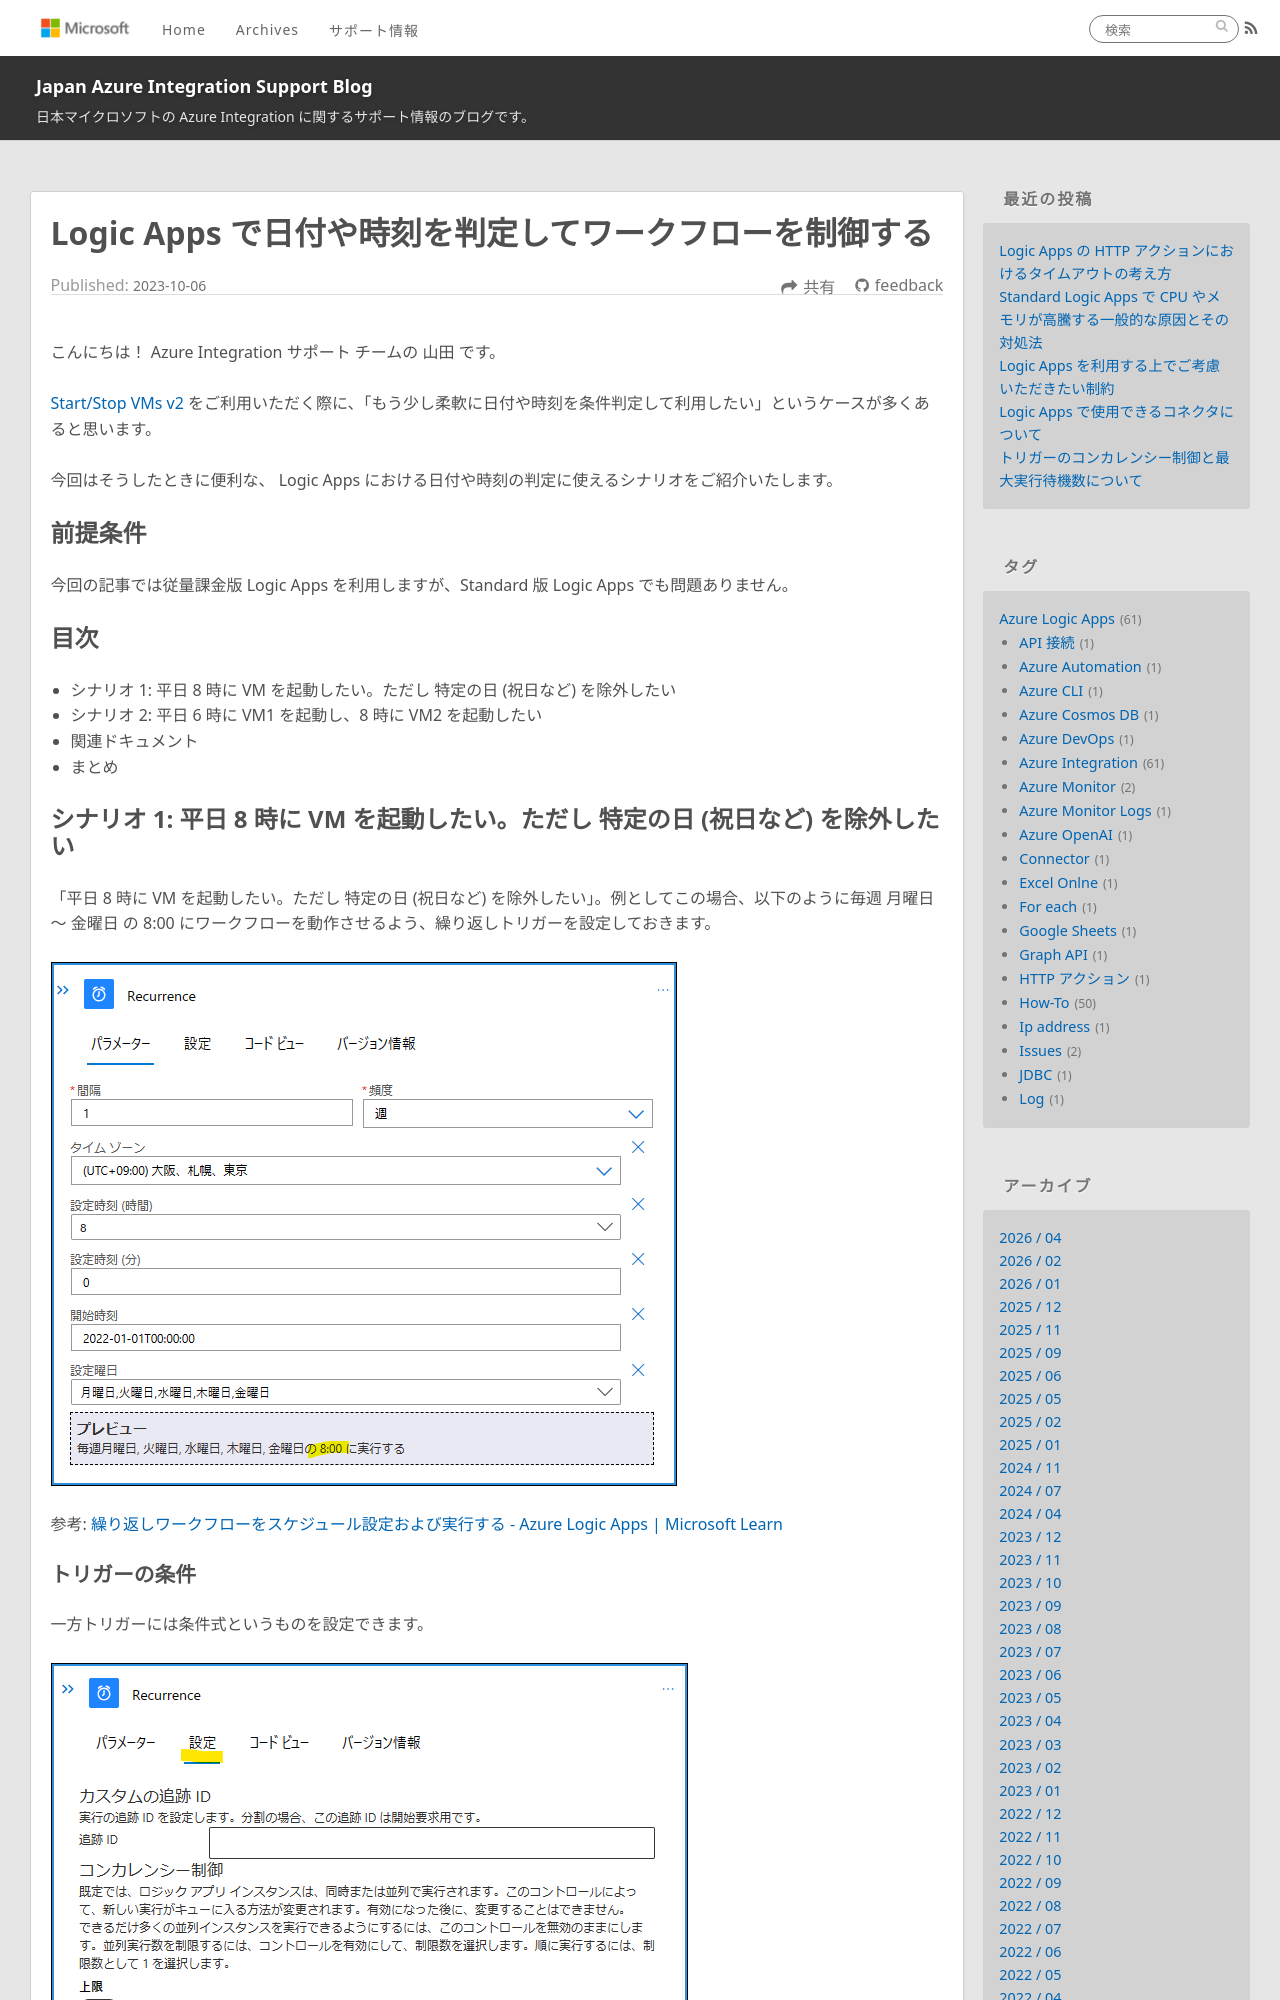

repository: Yiwen-Chen/blog · page: LogicApps/LogicApps-Functions/index.html · generator: jekyll

---
title: Logic Apps で日付や時刻を判定してワークフローを制御する
date: 2023-10-06 11:00:00
tags:
  - Tips
  - Azure Integration
  - Azure Logic Apps 
---

こんにちは！  Azure Integration サポート チームの 山田 です。

[Start/Stop VMs v2](https://learn.microsoft.com/ja-jp/azure/azure-functions/start-stop-vms/deploy) をご利用いただく際に、「もう少し柔軟に日付や時刻を条件判定して利用したい」というケースが多くあると思います。

今回はそうしたときに便利な、 Logic Apps における日付や時刻の判定に使えるシナリオをご紹介いたします。


<!-- more -->

## 前提条件

今回の記事では従量課金版 Logic Apps を利用しますが、Standard 版 Logic Apps でも問題ありません。

## 目次
- シナリオ 1: 平日 8 時に VM を起動したい。ただし 特定の日 (祝日など) を除外したい
- シナリオ 2: 平日 6 時に VM1 を起動し、8 時に VM2 を起動したい
- 関連ドキュメント
- まとめ

## シナリオ 1: 平日 8 時に VM を起動したい。ただし 特定の日 (祝日など) を除外したい

「平日 8 時に VM を起動したい。ただし 特定の日 (祝日など) を除外したい」。例としてこの場合、以下のように毎週 月曜日 ～ 金曜日 の 8:00 にワークフローを動作させるよう、繰り返しトリガーを設定しておきます。

![](./LogicApps-Functions/LogicApps-Functions8.png)

参考: [繰り返しワークフローをスケジュール設定および実行する - Azure Logic Apps | Microsoft Learn](https://learn.microsoft.com/ja-jp/azure/connectors/connectors-native-recurrence?tabs=consumption)
